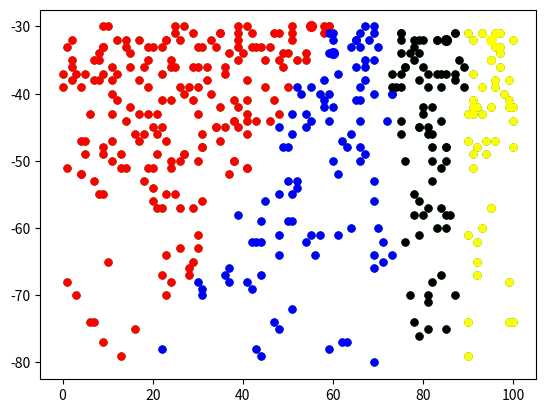

Generate this figure with matplotlib:
import numpy as np
import matplotlib.pyplot as plt
# import pandas as pd
import random
import math

N  = 500 #No of reads from the RFID
T = 100 #time in minutes
iterations = 1000
data = []
for i in range(0, iterations):
    product_id = random.randint(0, N)
    time_stamp = random.randint(0, T)
    rssi = random.randint(-80, -30)
    data.append([product_id, time_stamp, rssi])

product_dictionary = {}
for entry in data:
    product_dictionary[entry[0]] = [-1, -81]
for entry in data:
    if product_dictionary[entry[0]][1]<= entry[2]:
        product_dictionary[entry[0]] = [entry[1], entry[2]]

keys = list(product_dictionary.keys())
keys.sort()
print(keys)
sorted_dictionary = {i : product_dictionary[i] for i in keys}
print(sorted_dictionary)
for i in keys:
    plt.plot(sorted_dictionary[i][0], sorted_dictionary[i][1], marker = 'o', markersize=5, color="green")

location_tags = [["L1", -1, -81], ["L2", -1, -81], ["L3", -1, -81], ["L4", -1, -81]]

for i in range(0,10):
    l1 = [random.randint(0, T), random.randint(-80, -30)]
    if location_tags[0][2]<=l1[1]:
        location_tags[0][1] = l1[0]
        location_tags[0][2] = l1[1]
    l2 = [random.randint(0, T), random.randint(-80, -30)]
    if location_tags[1][2]<=l2[1]:
        location_tags[1][1] = l2[0]
        location_tags[1][2] = l2[1]
    l3 = [random.randint(0, T), random.randint(-80, -30)]
    if location_tags[2][2]<=l3[1]:
        location_tags[2][1] = l3[0]
        location_tags[2][2] = l3[1]
    l4 = [random.randint(0, T), random.randint(-80, -30)]
    if location_tags[3][2]<=l4[1]:
        location_tags[3][1] = l4[0]
        location_tags[3][2] = l4[1]

colors = ["red", "blue", "yellow", "black"]
j = 0
for i in location_tags:
    plt.plot(i[1], i[2], marker = 'o', markersize= 7 ,color=colors[j])
    j+=1
plt.show()

for i in sorted_dictionary.keys():
    x = sorted_dictionary[i][0]
    y = sorted_dictionary[i][1]
    distance1 = math.dist([x, y], [location_tags[0][1], location_tags[0][2]])
    distance2 = math.dist([x, y], [location_tags[1][1], location_tags[1][2]])
    distance3 = math.dist([x, y], [location_tags[2][1], location_tags[2][2]])
    distance4 = math.dist([x, y], [location_tags[3][1], location_tags[3][2]])
    if min(distance1, distance2, distance3, distance4) == distance1:
        plt.plot(x, y, marker = 'o', markersize= 5 ,color=colors[0])
    elif min(distance1, distance2, distance3, distance4) == distance2:
        plt.plot(x, y, marker = 'o', markersize= 5 ,color=colors[1])
    elif min(distance1, distance2, distance3, distance4) == distance3:
        plt.plot(x, y, marker = 'o', markersize= 5 ,color=colors[2])
    elif min(distance1, distance2, distance3, distance4) == distance4:
        plt.plot(x, y, marker = 'o', markersize= 5 ,color=colors[3])
plt.show()
